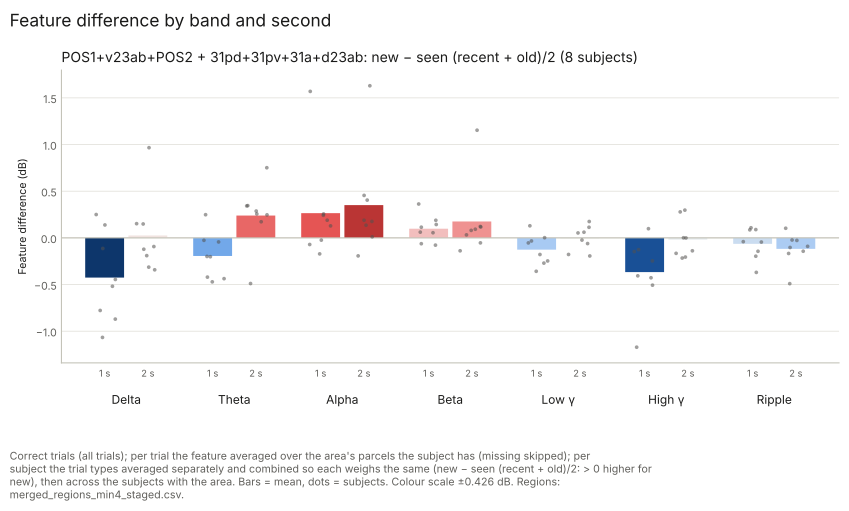

The table this chart was drawn from, first rows:
subject, band, second, value, contrast, area
CNP05, Alpha, 1, 0.2565, new_vs_repeated, POS1+v23ab+POS2 + 31pd+31pv+31a+d23ab
CNP05, Alpha, 2, 0.4048, new_vs_repeated, POS1+v23ab+POS2 + 31pd+31pv+31a+d23ab
CNP05, Beta, 1, 0.06144, new_vs_repeated, POS1+v23ab+POS2 + 31pd+31pv+31a+d23ab
CNP05, Beta, 2, 0.1221, new_vs_repeated, POS1+v23ab+POS2 + 31pd+31pv+31a+d23ab
CNP05, Delta, 1, 0.1384, new_vs_repeated, POS1+v23ab+POS2 + 31pd+31pv+31a+d23ab
CNP05, Delta, 2, 0.9665, new_vs_repeated, POS1+v23ab+POS2 + 31pd+31pv+31a+d23ab
CNP05, GammaH, 1, 0.09834, new_vs_repeated, POS1+v23ab+POS2 + 31pd+31pv+31a+d23ab
CNP05, GammaH, 2, 0.2972, new_vs_repeated, POS1+v23ab+POS2 + 31pd+31pv+31a+d23ab
CNP05, GammaL, 1, 0.002013, new_vs_repeated, POS1+v23ab+POS2 + 31pd+31pv+31a+d23ab
CNP05, GammaL, 2, 0.1753, new_vs_repeated, POS1+v23ab+POS2 + 31pd+31pv+31a+d23ab
CNP05, Ripple, 1, -0.04052, new_vs_repeated, POS1+v23ab+POS2 + 31pd+31pv+31a+d23ab
CNP05, Ripple, 2, -0.143, new_vs_repeated, POS1+v23ab+POS2 + 31pd+31pv+31a+d23ab
CNP05, Theta, 1, -0.02627, new_vs_repeated, POS1+v23ab+POS2 + 31pd+31pv+31a+d23ab
CNP05, Theta, 2, 0.7516, new_vs_repeated, POS1+v23ab+POS2 + 31pd+31pv+31a+d23ab
CNP08, Alpha, 1, 0.1893, new_vs_repeated, POS1+v23ab+POS2 + 31pd+31pv+31a+d23ab
CNP08, Alpha, 2, 0.01151, new_vs_repeated, POS1+v23ab+POS2 + 31pd+31pv+31a+d23ab
CNP08, Beta, 1, 0.1433, new_vs_repeated, POS1+v23ab+POS2 + 31pd+31pv+31a+d23ab
CNP08, Beta, 2, -0.05352, new_vs_repeated, POS1+v23ab+POS2 + 31pd+31pv+31a+d23ab
CNP08, Delta, 1, -0.4455, new_vs_repeated, POS1+v23ab+POS2 + 31pd+31pv+31a+d23ab
CNP08, Delta, 2, 0.1522, new_vs_repeated, POS1+v23ab+POS2 + 31pd+31pv+31a+d23ab
CNP08, GammaH, 1, -0.1262, new_vs_repeated, POS1+v23ab+POS2 + 31pd+31pv+31a+d23ab
CNP08, GammaH, 2, 0.001086, new_vs_repeated, POS1+v23ab+POS2 + 31pd+31pv+31a+d23ab
CNP08, GammaL, 1, -0.03327, new_vs_repeated, POS1+v23ab+POS2 + 31pd+31pv+31a+d23ab
CNP08, GammaL, 2, 0.05292, new_vs_repeated, POS1+v23ab+POS2 + 31pd+31pv+31a+d23ab
CNP08, Ripple, 1, 0.08888, new_vs_repeated, POS1+v23ab+POS2 + 31pd+31pv+31a+d23ab
CNP08, Ripple, 2, -0.02286, new_vs_repeated, POS1+v23ab+POS2 + 31pd+31pv+31a+d23ab
CNP08, Theta, 1, -0.202, new_vs_repeated, POS1+v23ab+POS2 + 31pd+31pv+31a+d23ab
CNP08, Theta, 2, 0.1728, new_vs_repeated, POS1+v23ab+POS2 + 31pd+31pv+31a+d23ab
CNP14, Alpha, 1, 0.2416, new_vs_repeated, POS1+v23ab+POS2 + 31pd+31pv+31a+d23ab
CNP14, Alpha, 2, 0.1355, new_vs_repeated, POS1+v23ab+POS2 + 31pd+31pv+31a+d23ab
CNP14, Beta, 1, 0.05517, new_vs_repeated, POS1+v23ab+POS2 + 31pd+31pv+31a+d23ab
CNP14, Beta, 2, 0.1168, new_vs_repeated, POS1+v23ab+POS2 + 31pd+31pv+31a+d23ab
CNP14, Delta, 1, 0.25, new_vs_repeated, POS1+v23ab+POS2 + 31pd+31pv+31a+d23ab
CNP14, Delta, 2, -0.09308, new_vs_repeated, POS1+v23ab+POS2 + 31pd+31pv+31a+d23ab
CNP14, GammaH, 1, -0.4274, new_vs_repeated, POS1+v23ab+POS2 + 31pd+31pv+31a+d23ab
CNP14, GammaH, 2, -0.1385, new_vs_repeated, POS1+v23ab+POS2 + 31pd+31pv+31a+d23ab
CNP14, GammaL, 1, 0.1294, new_vs_repeated, POS1+v23ab+POS2 + 31pd+31pv+31a+d23ab
CNP14, GammaL, 2, -0.02372, new_vs_repeated, POS1+v23ab+POS2 + 31pd+31pv+31a+d23ab
CNP14, Ripple, 1, 0.08616, new_vs_repeated, POS1+v23ab+POS2 + 31pd+31pv+31a+d23ab
CNP14, Ripple, 2, -0.02733, new_vs_repeated, POS1+v23ab+POS2 + 31pd+31pv+31a+d23ab
CNP14, Theta, 1, 0.2483, new_vs_repeated, POS1+v23ab+POS2 + 31pd+31pv+31a+d23ab
CNP14, Theta, 2, 0.2565, new_vs_repeated, POS1+v23ab+POS2 + 31pd+31pv+31a+d23ab
CNP18, Alpha, 1, 0.1285, new_vs_repeated, POS1+v23ab+POS2 + 31pd+31pv+31a+d23ab
CNP18, Alpha, 2, -0.193, new_vs_repeated, POS1+v23ab+POS2 + 31pd+31pv+31a+d23ab
CNP18, Beta, 1, -0.07777, new_vs_repeated, POS1+v23ab+POS2 + 31pd+31pv+31a+d23ab
CNP18, Beta, 2, 0.08033, new_vs_repeated, POS1+v23ab+POS2 + 31pd+31pv+31a+d23ab
CNP18, Delta, 1, -0.8705, new_vs_repeated, POS1+v23ab+POS2 + 31pd+31pv+31a+d23ab
CNP18, Delta, 2, -0.3136, new_vs_repeated, POS1+v23ab+POS2 + 31pd+31pv+31a+d23ab
CNP18, GammaH, 1, -0.4066, new_vs_repeated, POS1+v23ab+POS2 + 31pd+31pv+31a+d23ab
CNP18, GammaH, 2, 0.2784, new_vs_repeated, POS1+v23ab+POS2 + 31pd+31pv+31a+d23ab
CNP18, GammaL, 1, -0.1781, new_vs_repeated, POS1+v23ab+POS2 + 31pd+31pv+31a+d23ab
CNP18, GammaL, 2, -0.1777, new_vs_repeated, POS1+v23ab+POS2 + 31pd+31pv+31a+d23ab
CNP18, Ripple, 1, -0.1437, new_vs_repeated, POS1+v23ab+POS2 + 31pd+31pv+31a+d23ab
CNP18, Ripple, 2, -0.1671, new_vs_repeated, POS1+v23ab+POS2 + 31pd+31pv+31a+d23ab
CNP18, Theta, 1, -0.199, new_vs_repeated, POS1+v23ab+POS2 + 31pd+31pv+31a+d23ab
CNP18, Theta, 2, -0.4893, new_vs_repeated, POS1+v23ab+POS2 + 31pd+31pv+31a+d23ab
CNP19, Alpha, 1, -0.07094, new_vs_repeated, POS1+v23ab+POS2 + 31pd+31pv+31a+d23ab
CNP19, Alpha, 2, 0.1762, new_vs_repeated, POS1+v23ab+POS2 + 31pd+31pv+31a+d23ab
CNP19, Beta, 1, 0.1145, new_vs_repeated, POS1+v23ab+POS2 + 31pd+31pv+31a+d23ab
CNP19, Beta, 2, 0.03207, new_vs_repeated, POS1+v23ab+POS2 + 31pd+31pv+31a+d23ab
... 52 more rows
